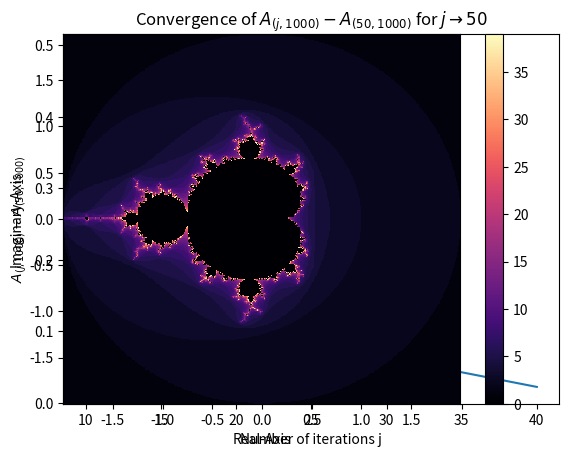

Recreate this plot in Python.
import numpy as np
import matplotlib.pyplot as plt

def mandelbrot_iteration(xDomain, yDomain, bound=2, power=2, max_iterations=50):
	iterationArray = []

	for y in yDomain:
		row = []
		for x in xDomain:
			c = complex(x,y)
			z = 0
			for iterationNumber in range(max_iterations):
				if(abs(z) >= bound):
					row.append(iterationNumber)
					break
				else: z = z**power + c
			else:
				row.append(0)

		iterationArray.append(row)

	return iterationArray

def plot_mandelbrot(xDomain, yDomain, iterationArray):
	ax = plt.axes()
	graph = ax.pcolormesh(xDomain, yDomain, iterationArray, cmap = 'magma')
	plt.colorbar(graph)
	plt.xlabel("Real-Axis")
	plt.ylabel("Imaginary-Axis")
	plt.show()

n = 1000
a = -2
b = 2
xDomain, yDomain = np.sort(np.random.uniform(a,b,n)), np.sort(np.random.uniform(a,b,n))
bound = 2
power = 2
max_iterations = 50
approximations = np.empty((int(max_iterations/10 - 1), 2))

A_i = mandelbrot_iteration(xDomain, yDomain, max_iterations=max_iterations)
area_A_i = area = (n**2-np.count_nonzero(A_i))/(n**2)*(b-a)**2

for i in range(10, max_iterations, 10):
	iterationArray = mandelbrot_iteration(xDomain, yDomain, max_iterations=i)
	area = (n**2-np.count_nonzero(iterationArray))/(n**2)*(b-a)**2
	approximations[int(i/10)-1] = [i, area - area_A_i]

plt.plot(approximations[:,0], approximations[:,1])
plt.title(rf'Convergence of $A_{{(j,{n})}} - A_{{({max_iterations},{n})}}$ for $j \to {max_iterations}$')
plt.xlabel("Number of iterations j")
plt.ylabel(rf"$A_{{(j,{n})}} - A_{{({max_iterations},{n})}}$")
plt.show()

plot_mandelbrot(xDomain, yDomain, iterationArray)
plt.show()

print('Approximate area of the Mandelbrot set for', n, 'points and', max_iterations, 'iterations:', area)